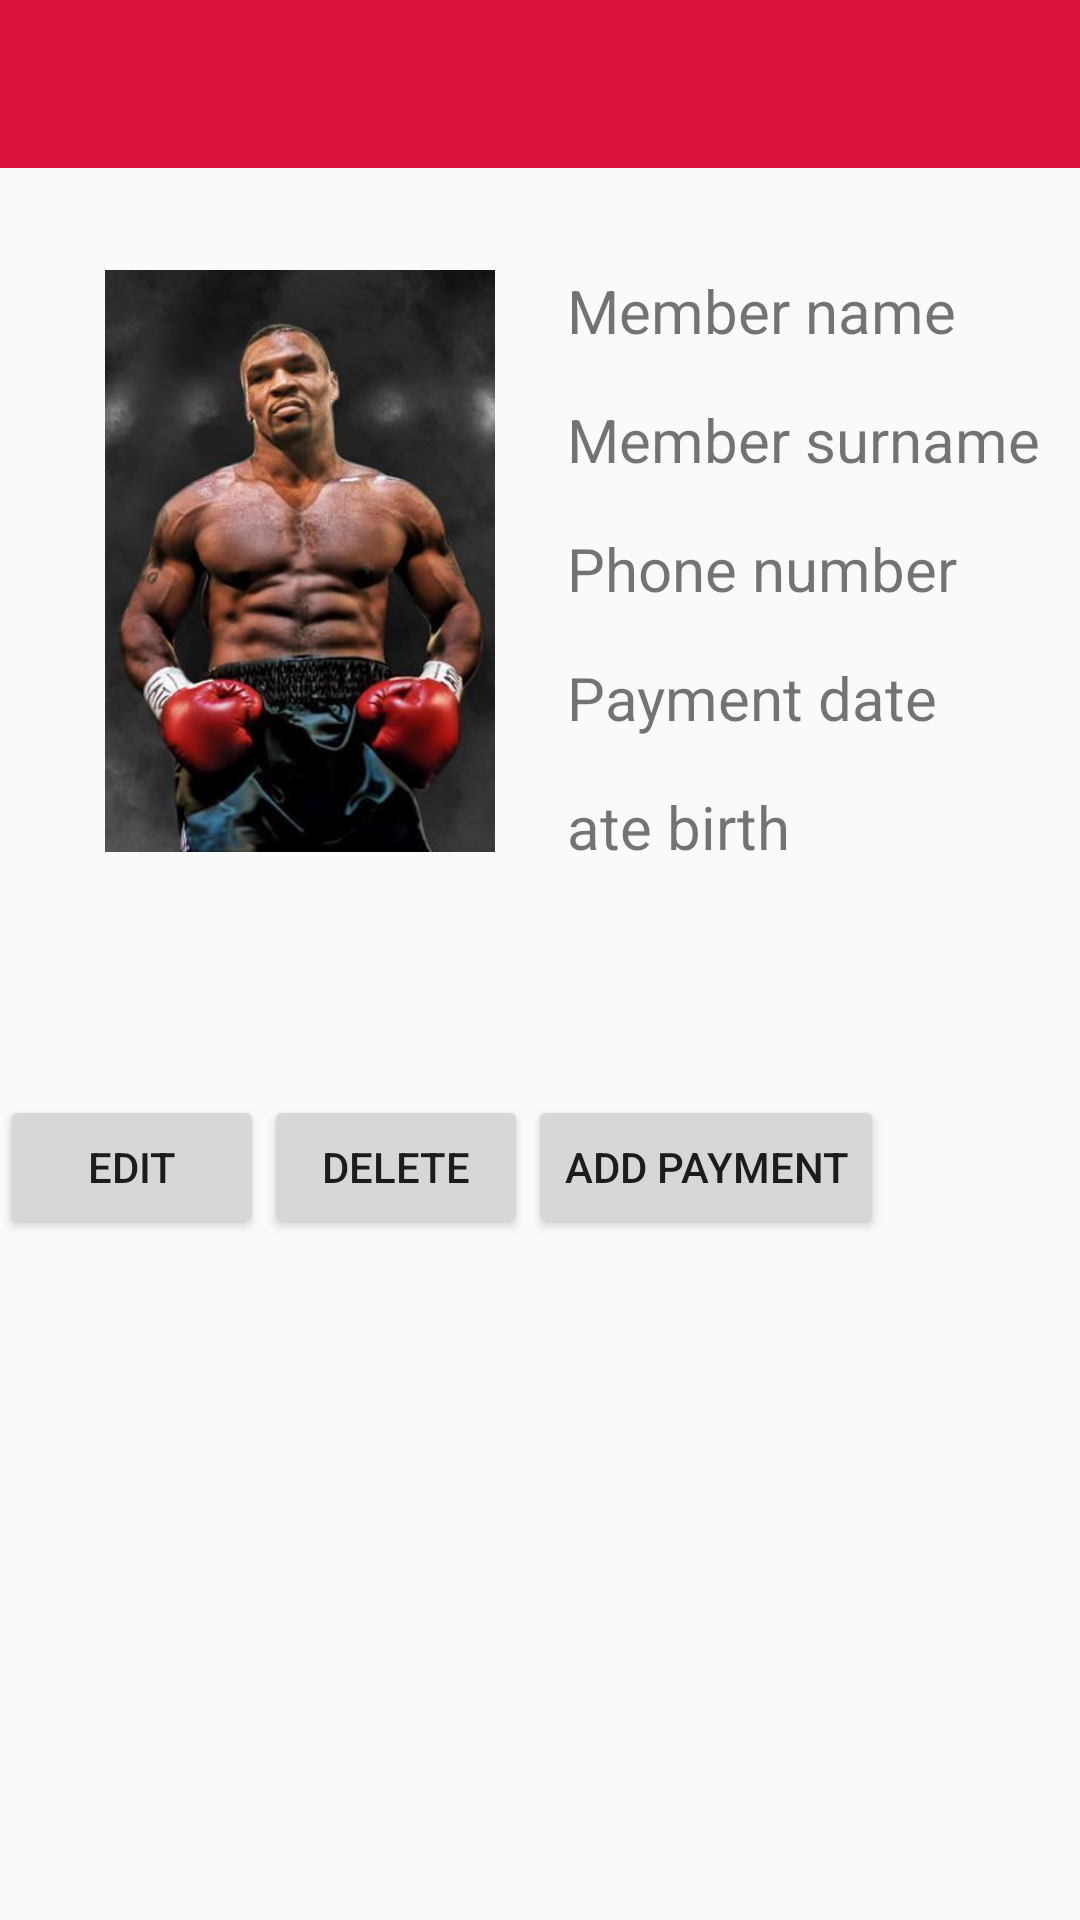

Produce the Android XML layout that renders to this screen, including the resource entries it uses.
<!-- AndroidManifest.xml: application theme AppTheme -->
<!-- res/layout/activity_member_detail.xml -->
<?xml version="1.0" encoding="utf-8"?>
<androidx.constraintlayout.widget.ConstraintLayout xmlns:android="http://schemas.android.com/apk/res/android"
    xmlns:app="http://schemas.android.com/apk/res-auto"
    xmlns:tools="http://schemas.android.com/tools"
    android:layout_width="match_parent"
    android:layout_height="match_parent"
    tools:context=".activity.DetailMemberActivity">

    <androidx.appcompat.widget.Toolbar
        android:id="@+id/tb_member_info"
        android:layout_width="match_parent"
        android:layout_height="?attr/actionBarSize"
        android:background="#DC143C"
        app:layout_constraintStart_toStartOf="parent"
        app:layout_constraintTop_toTopOf="parent"
        app:popupTheme="@style/AppTheme.PopupOverlay" />

    <ImageView
        android:id="@+id/iv_member_info_photo"
        android:layout_width="130dp"
        android:layout_height="200dp"
        android:layout_marginStart="35dp"
        android:layout_marginTop="90dp"
        android:scaleType="fitStart"
        android:src="@drawable/tyson"
        app:layout_constraintStart_toStartOf="parent"
        app:layout_constraintTop_toTopOf="parent" />

    <TextView
        android:id="@+id/txt_member_info_name"
        android:layout_width="wrap_content"
        android:layout_height="wrap_content"
        android:layout_marginStart="24dp"
        android:text="Member name"
        android:textSize="20sp"
        app:layout_constraintStart_toEndOf="@+id/iv_member_info_photo"
        app:layout_constraintTop_toTopOf="@+id/iv_member_info_photo" />

    <TextView
        android:id="@+id/txt_member_info_surname"
        android:layout_width="wrap_content"
        android:layout_height="wrap_content"
        android:layout_marginTop="16dp"
        android:text="Member surname"
        android:textSize="20sp"
        app:layout_constraintStart_toStartOf="@+id/txt_member_info_name"
        app:layout_constraintTop_toBottomOf="@+id/txt_member_info_name" />

    <TextView
        android:id="@+id/txt_member_info_phone_number"
        android:layout_width="wrap_content"
        android:layout_height="wrap_content"
        android:layout_marginTop="16dp"
        android:text="Phone number"
        android:textSize="20sp"
        app:layout_constraintStart_toStartOf="@+id/txt_member_info_surname"
        app:layout_constraintTop_toBottomOf="@+id/txt_member_info_surname" />

    <TextView
        android:id="@+id/txt_member_info_payment_date"
        android:layout_width="wrap_content"
        android:layout_height="wrap_content"
        android:layout_marginTop="16dp"
        android:text="Payment date"
        android:textSize="20sp"
        app:layout_constraintStart_toStartOf="@+id/txt_member_info_phone_number"
        app:layout_constraintTop_toBottomOf="@+id/txt_member_info_phone_number" />

    <TextView
        android:id="@+id/txt_member_info_date_birth"
        android:layout_width="wrap_content"
        android:layout_height="wrap_content"
        android:layout_marginTop="16dp"
        android:text="ate birth"
        android:textSize="20sp"
        app:layout_constraintStart_toStartOf="@+id/txt_member_info_payment_date"
        app:layout_constraintTop_toBottomOf="@+id/txt_member_info_payment_date" />

    <Button
        android:id="@+id/btn_edit_member"
        android:text="Edit"
        android:layout_width="wrap_content"
        android:layout_height="wrap_content"
        android:layout_marginTop="76dp"
        android:layout_marginEnd="272dp"
        app:layout_constraintEnd_toEndOf="parent"
        app:layout_constraintTop_toBottomOf="@+id/txt_member_info_date_birth" />

    <Button
        android:id="@+id/btn_delete_member"
        android:layout_width="wrap_content"
        android:layout_height="wrap_content"
        android:layout_marginEnd="272dp"
        android:text="delete"
        app:layout_constraintTop_toTopOf="@+id/btn_edit_member"
        app:layout_constraintStart_toEndOf="@+id/btn_edit_member"/>

    <Button
        android:id="@+id/btn_add_payment"
        android:layout_width="wrap_content"
        android:layout_height="wrap_content"
        android:layout_marginEnd="272dp"
        android:text="add payment"
        app:layout_constraintTop_toTopOf="@+id/btn_delete_member"
        app:layout_constraintStart_toEndOf="@+id/btn_delete_member"/>


</androidx.constraintlayout.widget.ConstraintLayout>
<!-- resources referenced by this layout -->
<resources>
  <!-- drawable tyson: jpg bitmap (drawable, 20960 bytes) -->
  <style name="AppTheme.PopupOverlay" parent="ThemeOverlay.AppCompat.Light" />
  <style name="AppTheme" parent="Theme.AppCompat.Light.NoActionBar">
          
          <item name="colorPrimary">#607D8B</item>
          <item name="colorPrimaryDark">#9E9E9E</item>
          <item name="colorAccent">@color/colorAccent</item>
  
      </style>
  <!-- not gathered from this repository: default colours our renderer supplied (Android Studio template values) -->
  <color name="colorAccent">#FF03DAC5</color>
</resources>
